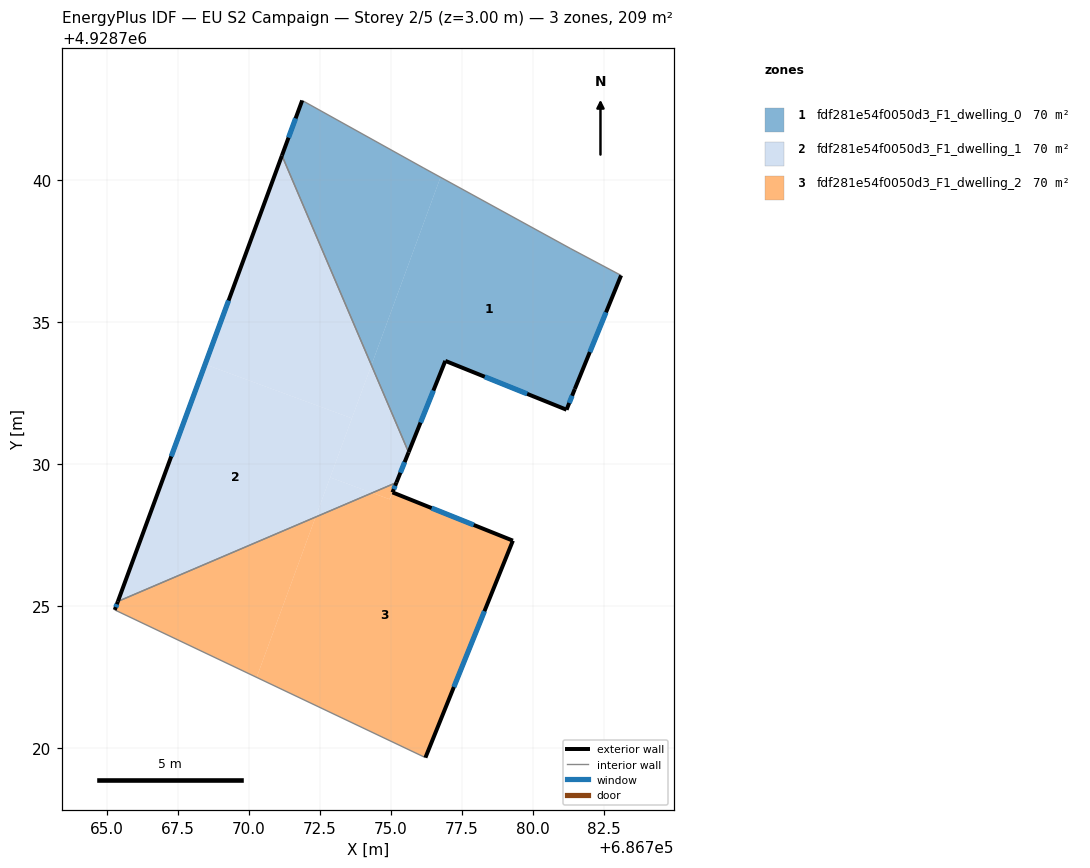
=== STOREY PLAN SPEC (per zone: floor XY polygon, exterior-wall plan segments, windows/doors) ===
zone 1: fdf281e54f0050d3_F1_dwelling_0  (69.5 m²)
  floor: (686781.33, 4928737.59) (686783.10, 4928736.65) (686781.47, 4928732.65) (686781.18, 4928731.92) (686776.91, 4928733.64) (686775.61, 4928730.43) (686774.31, 4928733.49) (686776.74, 4928740.11)
  floor: (686776.15, 4928740.43) (686776.74, 4928740.11) (686774.31, 4928733.49) (686771.16, 4928740.87) (686771.87, 4928742.81)
  exterior wall: (686775.62, 4928730.42) – (686776.91, 4928733.64)  [3.5 m]
    window: (686776.04, 4928731.47) – (686776.49, 4928732.59)  [1.3 m²]
  exterior wall: (686771.87, 4928742.81) – (686771.16, 4928740.87)  [2.1 m]
    window: (686771.64, 4928742.18) – (686771.39, 4928741.50)  [0.8 m²]
  exterior wall: (686781.47, 4928732.65) – (686783.10, 4928736.65)  [4.3 m]
    window: (686782.00, 4928733.95) – (686782.57, 4928735.35)  [1.6 m²]
  exterior wall: (686781.18, 4928731.92) – (686781.47, 4928732.65)  [0.8 m]
    window: (686781.27, 4928732.16) – (686781.37, 4928732.41)  [0.3 m²]
  exterior wall: (686776.91, 4928733.64) – (686781.18, 4928731.92)  [4.6 m]
    window: (686778.30, 4928733.08) – (686779.79, 4928732.48)  [1.7 m²]
  interior walls: 4
zone 2: fdf281e54f0050d3_F1_dwelling_1  (69.5 m²)
  floor: (686773.62, 4928731.62) (686772.34, 4928728.14) (686765.38, 4928725.17) (686768.45, 4928733.52)
  floor: (686774.31, 4928733.49) (686775.61, 4928730.43) (686775.18, 4928729.35) (686774.34, 4928728.99) (686772.85, 4928729.54)
  floor: (686771.16, 4928740.87) (686774.31, 4928733.49) (686773.62, 4928731.62) (686768.45, 4928733.52)
  floor: (686774.34, 4928728.99) (686772.34, 4928728.14) (686772.85, 4928729.54)
  exterior wall: (686771.16, 4928740.87) – (686765.38, 4928725.17)  [16.7 m]
    window: (686769.28, 4928735.76) – (686767.26, 4928730.28)  [6.1 m²]
  exterior wall: (686775.19, 4928729.36) – (686775.62, 4928730.42)  [1.1 m]
    window: (686775.33, 4928729.70) – (686775.48, 4928730.07)  [0.4 m²]
  interior walls: 2
zone 3: fdf281e54f0050d3_F1_dwelling_2  (69.5 m²)
  floor: (686772.34, 4928728.14) (686770.27, 4928722.50) (686765.27, 4928724.87) (686765.38, 4928725.17)
  floor: (686779.29, 4928727.31) (686776.21, 4928719.67) (686770.27, 4928722.50) (686772.34, 4928728.14) (686774.34, 4928728.99) (686774.95, 4928728.77) (686775.05, 4928729.01)
  floor: (686775.18, 4928729.35) (686774.95, 4928728.77) (686774.34, 4928728.99)
  exterior wall: (686765.38, 4928725.17) – (686765.27, 4928724.87)  [0.3 m]
    window: (686765.34, 4928725.07) – (686765.31, 4928724.97)  [0.1 m²]
  exterior wall: (686775.05, 4928729.01) – (686775.19, 4928729.36)  [0.4 m]
    window: (686775.10, 4928729.12) – (686775.14, 4928729.24)  [0.1 m²]
  exterior wall: (686779.29, 4928727.31) – (686775.05, 4928729.01)  [4.6 m]
    window: (686777.91, 4928727.86) – (686776.43, 4928728.46)  [1.7 m²]
  exterior wall: (686776.21, 4928719.67) – (686779.29, 4928727.31)  [8.2 m]
    window: (686777.21, 4928722.15) – (686778.29, 4928724.83)  [3.0 m²]
  interior walls: 2

=== DERIVED (storey summary) ===
Building: EU S2 Campaign
Storey: 2 of 5  (floor level z = 3.00 m)
Storey gross floor area: 208.6 m²
Zones on this storey: 3
  - fdf281e54f0050d3_F1_dwelling_0: floor 69.5 m²; exterior wall 15.2 m (45.7 m²); 5 window(s) 5.6 m²; WWR 12.2%
  - fdf281e54f0050d3_F1_dwelling_1: floor 69.5 m²; exterior wall 17.9 m (53.6 m²); 2 window(s) 6.6 m²; WWR 12.2%
  - fdf281e54f0050d3_F1_dwelling_2: floor 69.5 m²; exterior wall 13.5 m (40.5 m²); 4 window(s) 4.9 m²; WWR 12.2%
Zone adjacency (shared interzone walls):
  - fdf281e54f0050d3_F1_dwelling_0 ↔ fdf281e54f0050d3_F1_dwelling_1
  - fdf281e54f0050d3_F1_dwelling_1 ↔ fdf281e54f0050d3_F1_dwelling_2